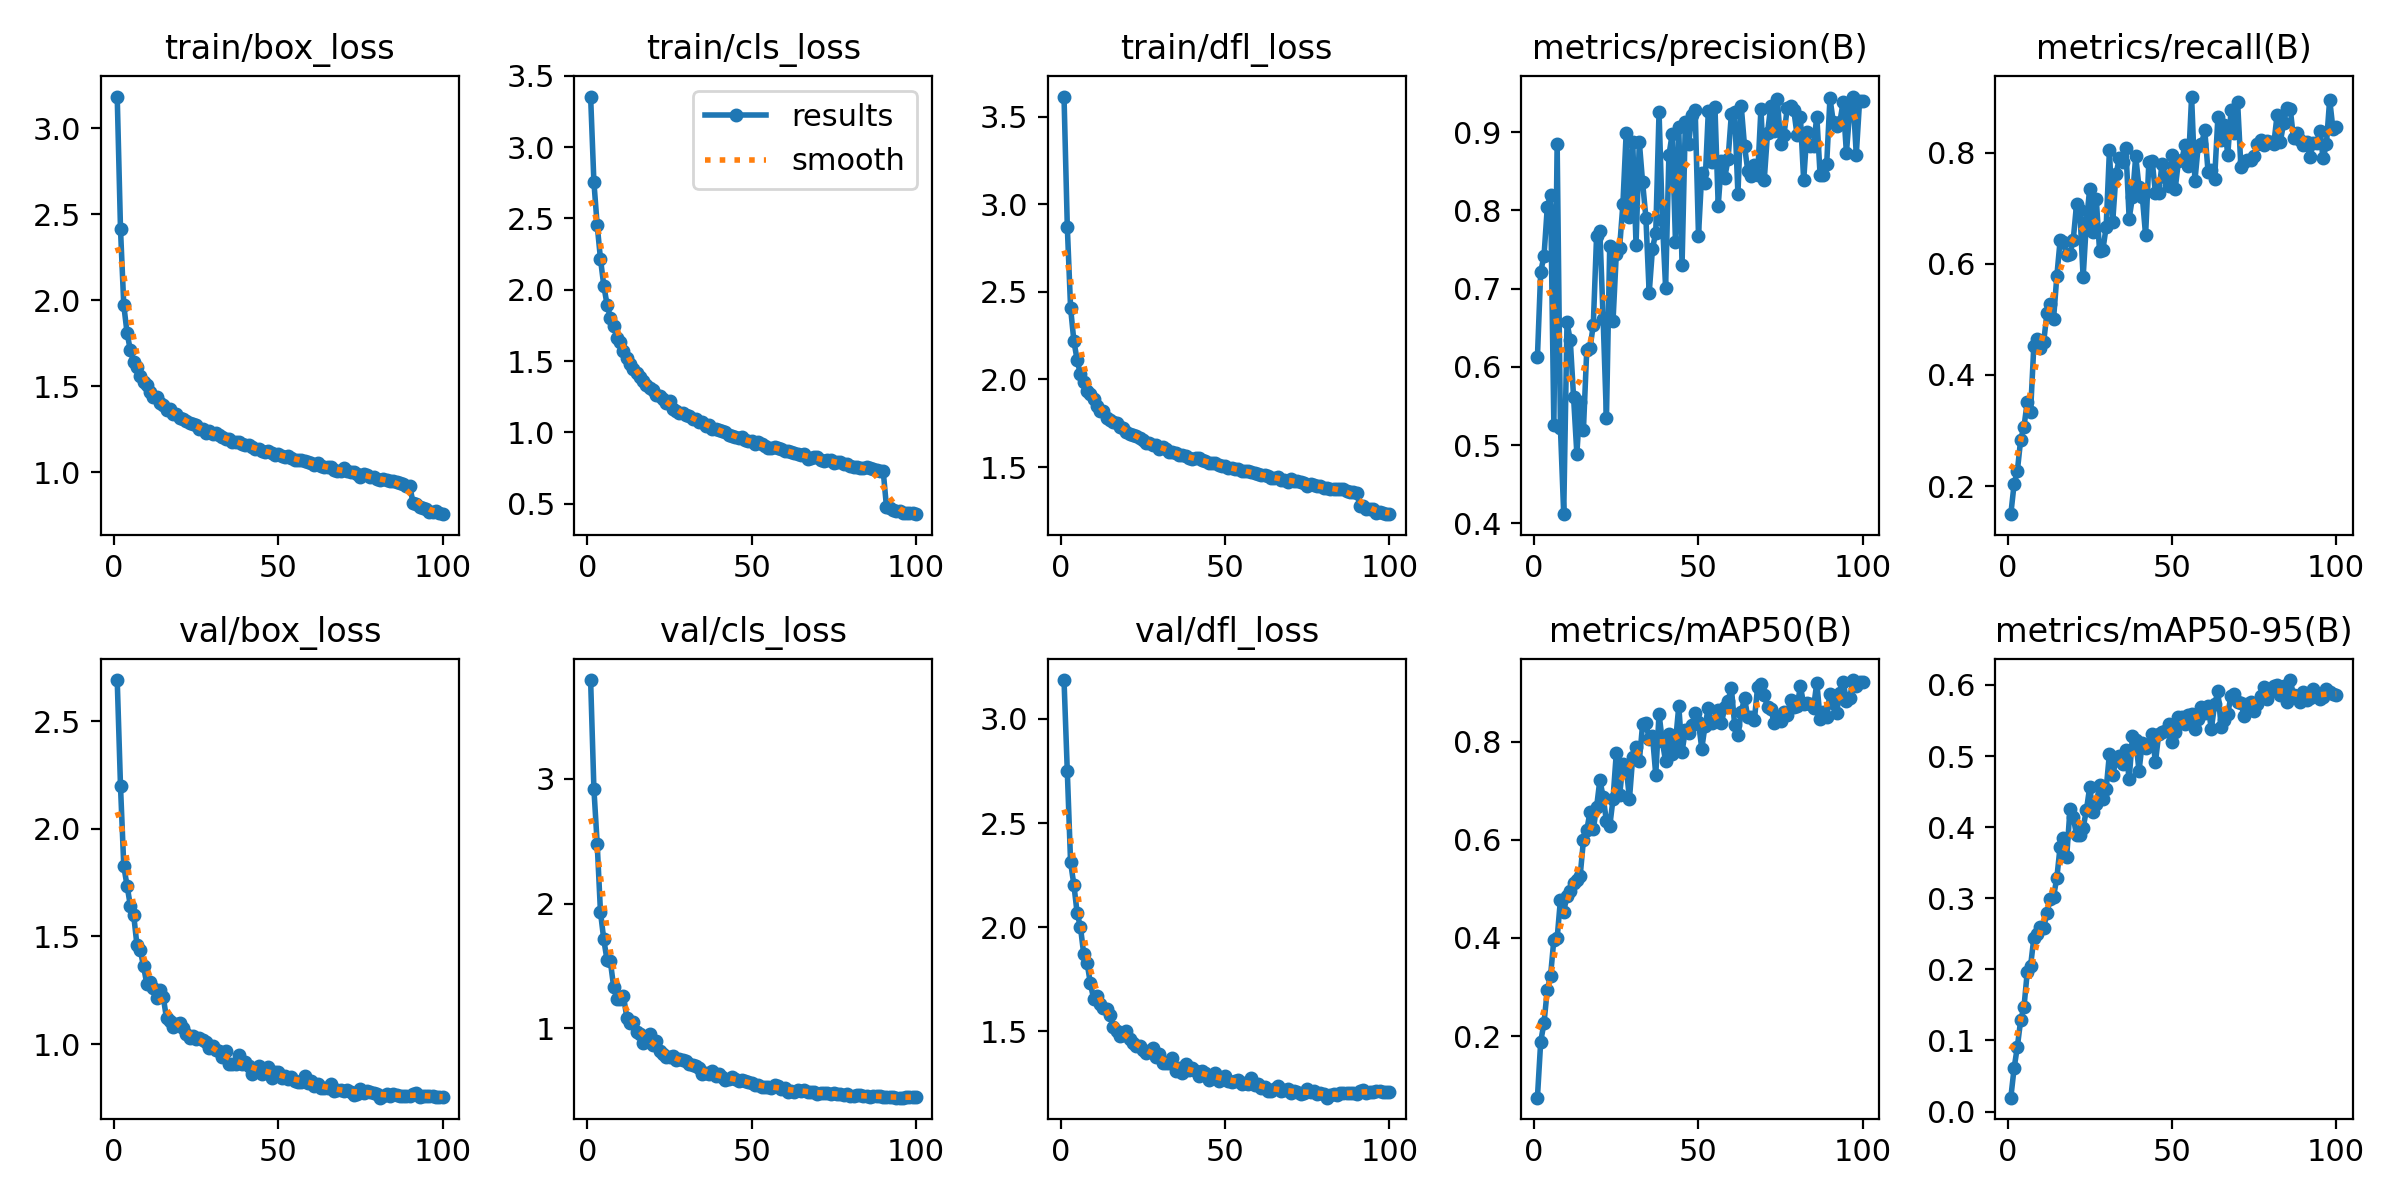

The file beside this chart, header and first rows:
epoch, train/box_loss, train/cls_loss, train/dfl_loss, metrics/precision(B), metrics/recall(B), metrics/mAP50(B), metrics/mAP50-95(B), val/box_loss, val/cls_loss, val/dfl_loss, lr/pg0, lr/pg1, lr/pg2
1, 3.183, 3.354, 3.614, 0.6122, 0.1494, 0.07437, 0.0196, 2.691, 3.793, 3.186, 0.07004, 0.003329, 0.003329
2, 2.413, 2.755, 2.872, 0.7218, 0.2034, 0.1885, 0.06104, 2.198, 2.92, 2.748, 0.03998, 0.006596, 0.006596
3, 1.97, 2.452, 2.408, 0.7412, 0.2276, 0.2266, 0.09145, 1.826, 2.481, 2.311, 0.009845, 0.009797, 0.009797
4, 1.81, 2.216, 2.219, 0.804, 0.2838, 0.2938, 0.1287, 1.735, 1.932, 2.204, 0.009703, 0.009703, 0.009703
5, 1.709, 2.029, 2.11, 0.8202, 0.3065, 0.3231, 0.1467, 1.643, 1.715, 2.067, 0.009604, 0.009604, 0.009604
6, 1.641, 1.896, 2.028, 0.5253, 0.3517, 0.3963, 0.1964, 1.601, 1.546, 2.002, 0.009505, 0.009505, 0.009505
7, 1.613, 1.805, 1.987, 0.8854, 0.3324, 0.3988, 0.2043, 1.46, 1.538, 1.87, 0.009406, 0.009406, 0.009406
8, 1.561, 1.743, 1.935, 0.5221, 0.4523, 0.4776, 0.2439, 1.438, 1.335, 1.831, 0.009307, 0.009307, 0.009307
9, 1.527, 1.665, 1.917, 0.4117, 0.4644, 0.4536, 0.2492, 1.362, 1.233, 1.733, 0.009208, 0.009208, 0.009208
10, 1.506, 1.633, 1.889, 0.6568, 0.449, 0.486, 0.2603, 1.279, 1.233, 1.657, 0.009109, 0.009109, 0.009109
11, 1.469, 1.572, 1.848, 0.6338, 0.4595, 0.4945, 0.2581, 1.29, 1.262, 1.671, 0.00901, 0.00901, 0.00901
12, 1.44, 1.522, 1.818, 0.5612, 0.5115, 0.5119, 0.28, 1.26, 1.087, 1.632, 0.008911, 0.008911, 0.008911
13, 1.439, 1.482, 1.818, 0.4888, 0.5277, 0.517, 0.2986, 1.216, 1.046, 1.611, 0.008812, 0.008812, 0.008812
14, 1.401, 1.446, 1.782, 0.5554, 0.5007, 0.5257, 0.3023, 1.249, 1.055, 1.606, 0.008713, 0.008713, 0.008713
15, 1.39, 1.418, 1.77, 0.5197, 0.5778, 0.5989, 0.3287, 1.219, 0.9681, 1.581, 0.008614, 0.008614, 0.008614
16, 1.365, 1.388, 1.758, 0.621, 0.6422, 0.6188, 0.3727, 1.119, 0.9561, 1.524, 0.008515, 0.008515, 0.008515
17, 1.367, 1.359, 1.75, 0.6239, 0.6387, 0.6566, 0.3851, 1.109, 0.887, 1.501, 0.008416, 0.008416, 0.008416
18, 1.339, 1.332, 1.728, 0.6536, 0.6152, 0.621, 0.3586, 1.079, 0.9176, 1.478, 0.008317, 0.008317, 0.008317
19, 1.336, 1.312, 1.722, 0.7674, 0.6185, 0.6664, 0.425, 1.095, 0.9585, 1.481, 0.008218, 0.008218, 0.008218
20, 1.313, 1.294, 1.702, 0.7735, 0.6437, 0.7216, 0.4143, 1.097, 0.8646, 1.501, 0.008119, 0.008119, 0.008119
21, 1.308, 1.265, 1.689, 0.6606, 0.7077, 0.6872, 0.3884, 1.076, 0.9002, 1.464, 0.00802, 0.00802, 0.00802
22, 1.298, 1.258, 1.685, 0.5344, 0.6966, 0.6373, 0.3893, 1.049, 0.815, 1.444, 0.007921, 0.007921, 0.007921
23, 1.284, 1.233, 1.675, 0.7546, 0.5754, 0.6271, 0.3992, 1.029, 0.7958, 1.432, 0.007822, 0.007822, 0.007822
24, 1.278, 1.203, 1.667, 0.6588, 0.6757, 0.6831, 0.424, 1.038, 0.7686, 1.43, 0.007723, 0.007723, 0.007723
25, 1.275, 1.219, 1.656, 0.7446, 0.7354, 0.7769, 0.4564, 1.022, 0.7716, 1.411, 0.007624, 0.007624, 0.007624
26, 1.25, 1.164, 1.638, 0.752, 0.6579, 0.6901, 0.4218, 1.028, 0.7824, 1.398, 0.007525, 0.007525, 0.007525
27, 1.251, 1.154, 1.635, 0.8075, 0.7162, 0.754, 0.4325, 1.018, 0.7452, 1.405, 0.007426, 0.007426, 0.007426
28, 1.231, 1.139, 1.624, 0.899, 0.623, 0.7489, 0.4595, 1.01, 0.7533, 1.418, 0.007327, 0.007327, 0.007327
29, 1.239, 1.139, 1.625, 0.791, 0.6252, 0.6828, 0.4402, 0.981, 0.7464, 1.378, 0.007228, 0.007228, 0.007228
30, 1.222, 1.119, 1.606, 0.8871, 0.6659, 0.7695, 0.4533, 0.9918, 0.7368, 1.39, 0.007129, 0.007129, 0.007129
31, 1.227, 1.115, 1.615, 0.7562, 0.8044, 0.7886, 0.5034, 0.9714, 0.7122, 1.348, 0.00703, 0.00703, 0.00703
32, 1.215, 1.097, 1.605, 0.8874, 0.676, 0.76, 0.4736, 0.9681, 0.7068, 1.348, 0.006931, 0.006931, 0.006931
33, 1.205, 1.096, 1.589, 0.8358, 0.761, 0.8349, 0.494, 0.9403, 0.6965, 1.35, 0.006832, 0.006832, 0.006832
34, 1.196, 1.076, 1.584, 0.7907, 0.7902, 0.8368, 0.4998, 0.9675, 0.6821, 1.374, 0.006733, 0.006733, 0.006733
35, 1.196, 1.075, 1.582, 0.6941, 0.7825, 0.806, 0.4895, 0.9063, 0.6337, 1.311, 0.006634, 0.006634, 0.006634
36, 1.176, 1.045, 1.567, 0.7509, 0.8089, 0.8121, 0.5085, 0.9068, 0.6403, 1.323, 0.006535, 0.006535, 0.006535
37, 1.175, 1.049, 1.569, 0.7715, 0.6814, 0.7323, 0.4677, 0.9095, 0.635, 1.303, 0.006436, 0.006436, 0.006436
38, 1.174, 1.027, 1.56, 0.9259, 0.7198, 0.8567, 0.5276, 0.9502, 0.6551, 1.346, 0.006337, 0.006337, 0.006337
39, 1.167, 1.027, 1.554, 0.7882, 0.7936, 0.8002, 0.5225, 0.9099, 0.6177, 1.317, 0.006238, 0.006238, 0.006238
40, 1.159, 1.016, 1.548, 0.7012, 0.7375, 0.7596, 0.4791, 0.9187, 0.6358, 1.325, 0.006139, 0.006139, 0.006139
41, 1.161, 1.008, 1.549, 0.8703, 0.7212, 0.8163, 0.519, 0.8986, 0.6111, 1.31, 0.00604, 0.00604, 0.00604
42, 1.145, 1.006, 1.55, 0.8975, 0.6514, 0.7747, 0.5109, 0.8631, 0.5882, 1.288, 0.005941, 0.005941, 0.005941
43, 1.137, 0.9842, 1.539, 0.7596, 0.7836, 0.7978, 0.515, 0.8801, 0.5951, 1.308, 0.005842, 0.005842, 0.005842
44, 1.133, 0.9781, 1.532, 0.9069, 0.7858, 0.8722, 0.5306, 0.8996, 0.6111, 1.302, 0.005743, 0.005743, 0.005743
45, 1.122, 0.9658, 1.523, 0.7304, 0.7274, 0.7788, 0.4914, 0.8616, 0.5947, 1.27, 0.005644, 0.005644, 0.005644
46, 1.119, 0.9623, 1.524, 0.9125, 0.7282, 0.8229, 0.5313, 0.8727, 0.5825, 1.28, 0.005545, 0.005545, 0.005545
47, 1.123, 0.9659, 1.523, 0.8845, 0.7802, 0.8174, 0.5337, 0.8949, 0.5833, 1.299, 0.005446, 0.005446, 0.005446
48, 1.112, 0.949, 1.51, 0.9223, 0.7563, 0.8343, 0.5349, 0.8424, 0.5783, 1.264, 0.005347, 0.005347, 0.005347
49, 1.103, 0.9375, 1.505, 0.9281, 0.7402, 0.8574, 0.5444, 0.8722, 0.5708, 1.276, 0.005248, 0.005248, 0.005248
50, 1.109, 0.9378, 1.507, 0.7678, 0.7952, 0.839, 0.5196, 0.8718, 0.5641, 1.288, 0.005149, 0.005149, 0.005149
51, 1.097, 0.9201, 1.496, 0.8477, 0.7345, 0.7855, 0.5343, 0.8448, 0.5438, 1.261, 0.00505, 0.00505, 0.00505
52, 1.092, 0.9319, 1.494, 0.8346, 0.785, 0.8325, 0.5542, 0.8507, 0.5441, 1.257, 0.004951, 0.004951, 0.004951
53, 1.092, 0.9163, 1.487, 0.9276, 0.7866, 0.8688, 0.5549, 0.8402, 0.5296, 1.262, 0.004852, 0.004852, 0.004852
54, 1.085, 0.9045, 1.488, 0.8613, 0.8144, 0.8368, 0.5447, 0.8459, 0.5273, 1.269, 0.004753, 0.004753, 0.004753
55, 1.074, 0.8939, 1.475, 0.9327, 0.7752, 0.8416, 0.5573, 0.8266, 0.5296, 1.25, 0.004654, 0.004654, 0.004654
56, 1.07, 0.8929, 1.475, 0.806, 0.9011, 0.8637, 0.5595, 0.8257, 0.5246, 1.251, 0.004555, 0.004555, 0.004555
57, 1.071, 0.8964, 1.478, 0.8632, 0.7492, 0.8381, 0.5375, 0.8227, 0.5434, 1.247, 0.004456, 0.004456, 0.004456
58, 1.066, 0.8918, 1.471, 0.8419, 0.8117, 0.8696, 0.552, 0.8544, 0.5411, 1.277, 0.004357, 0.004357, 0.004357
59, 1.059, 0.8824, 1.464, 0.8657, 0.8151, 0.8827, 0.5688, 0.8216, 0.5138, 1.242, 0.004258, 0.004258, 0.004258
60, 1.054, 0.8718, 1.462, 0.9227, 0.8407, 0.9095, 0.5611, 0.8268, 0.5225, 1.248, 0.004159, 0.004159, 0.004159
... 40 more rows
